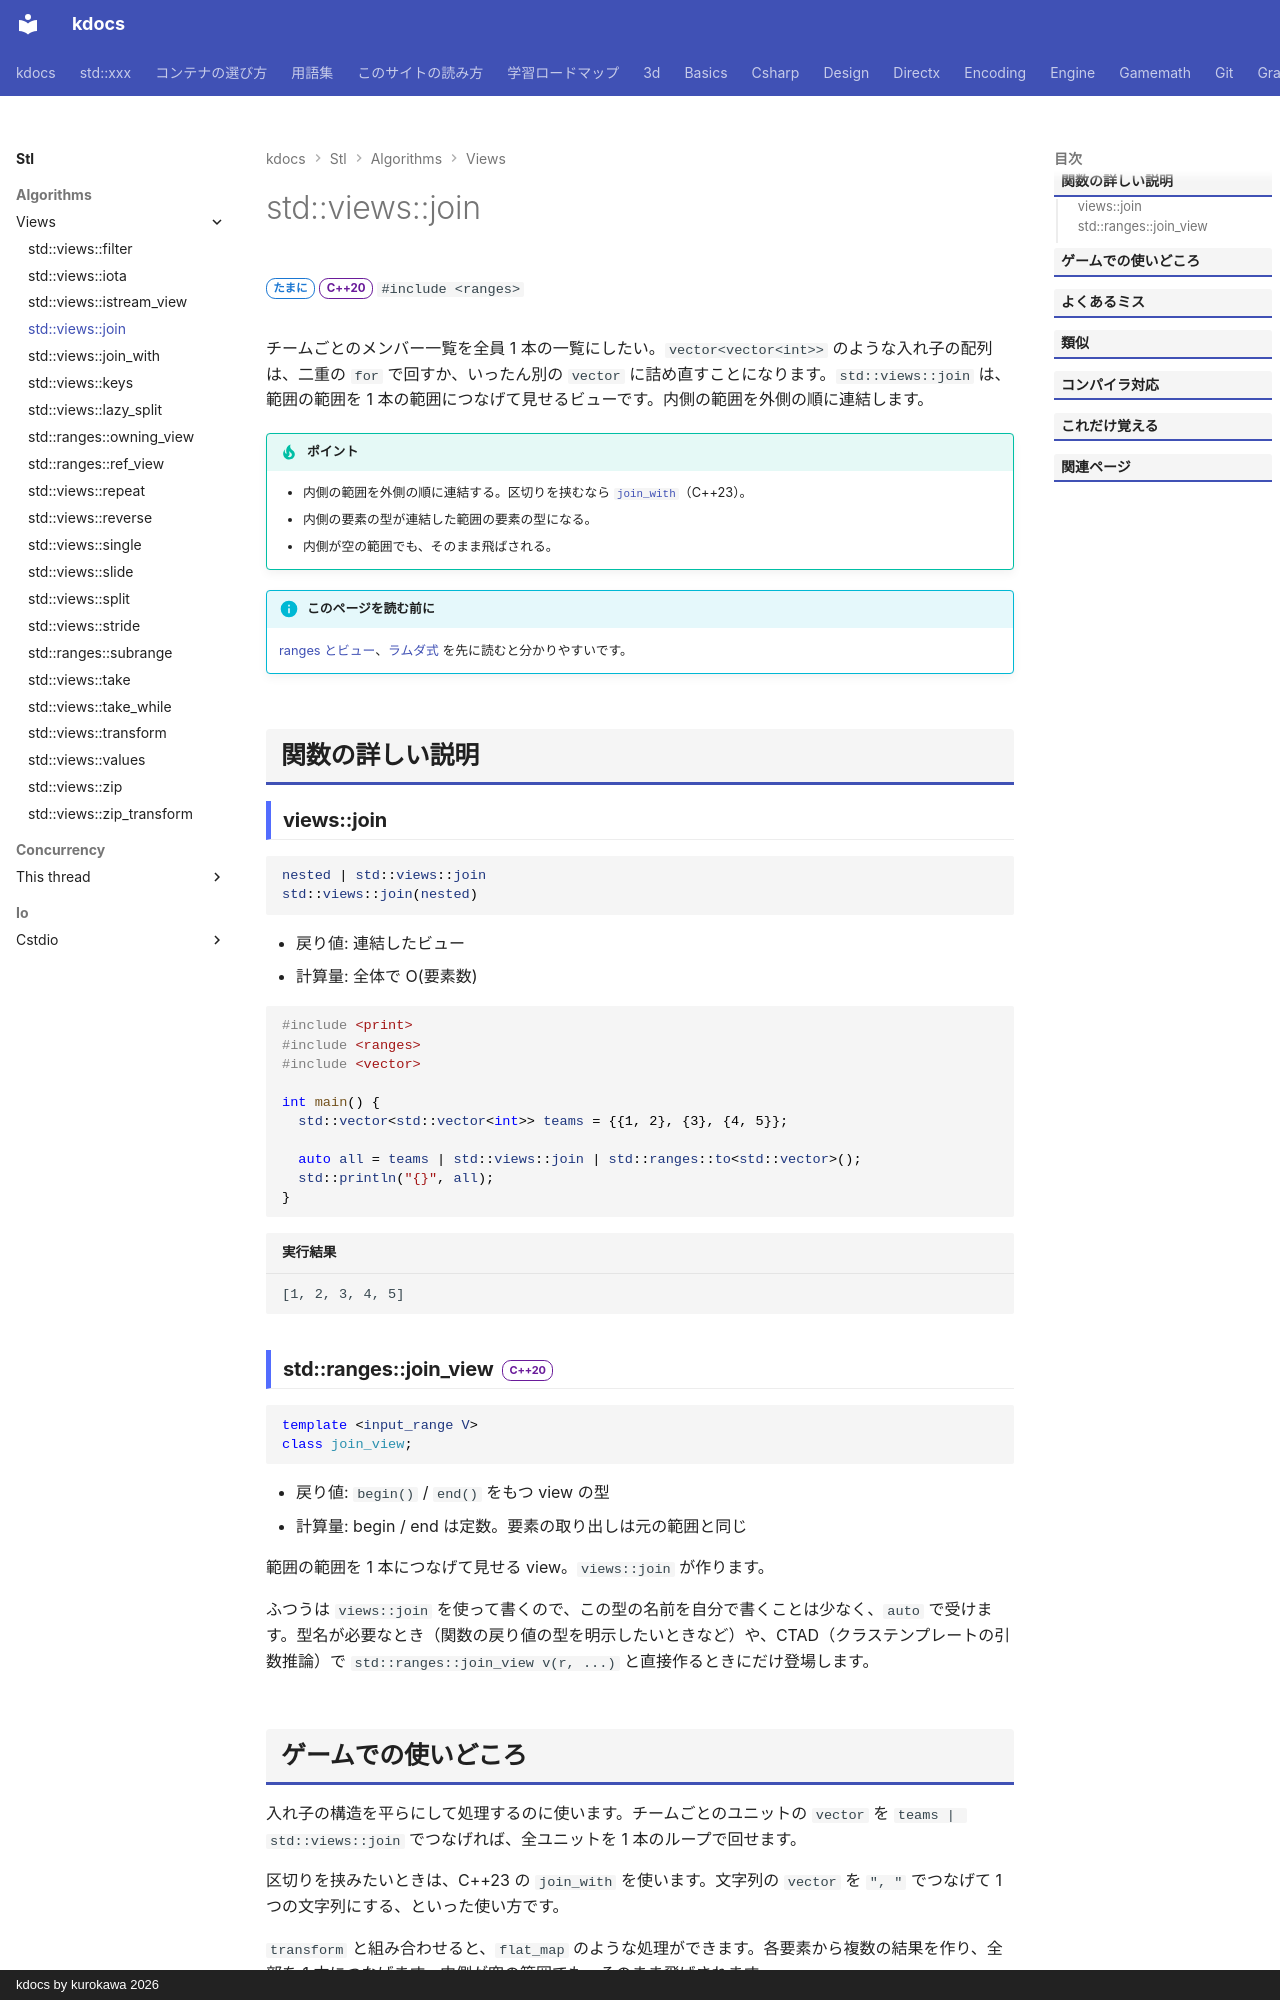

repository: qwzxdf/kdocs · page: stl/algorithms/views/join/index.html · generator: mkdocs · copyright: kdocs by kurokawa 2026

---
title: std::views::join
summary: "入れ子の範囲（範囲の範囲）を、1 本につなげて見る。"
order: 8
group: ビュー（std::views）
tags:
  - アルゴリズム
---

# std::views::join

<div class="page-badges" markdown>
<span class="rank rank-sometimes">たまに</span>
<span class="ver ver-20">C++20</span>
`#include <ranges>`
</div>

チームごとのメンバー一覧を全員 1 本の一覧にしたい。`vector<vector<int>>` のような入れ子の配列は、二重の `for` で回すか、いったん別の `vector` に詰め直すことになります。`std::views::join` は、範囲の範囲を 1 本の範囲につなげて見せるビューです。内側の範囲を外側の順に連結します。

!!! tip "ポイント"
    - 内側の範囲を外側の順に連結する。区切りを挟むなら [`join_with`](join_with.md)（C++23）。
    - 内側の要素の型が連結した範囲の要素の型になる。
    - 内側が空の範囲でも、そのまま飛ばされる。

!!! info "このページを読む前に"
    [ranges とビュー](../../../basics/ranges.md)、[ラムダ式](../../../basics/lambda.md) を先に読むと分かりやすいです。

## 関数の詳しい説明

### views::join {#join}

```cpp
nested | std::views::join
std::views::join(nested)
```

- 戻り値: 連結したビュー
- 計算量: 全体で O(要素数)

```cpp
#include <print>
#include <ranges>
#include <vector>

int main() {
  std::vector<std::vector<int>> teams = {{1, 2}, {3}, {4, 5}};

  auto all = teams | std::views::join | std::ranges::to<std::vector>();
  std::println("{}", all);
}
```

```text title="実行結果"
[1, 2, 3, 4, 5]
```
